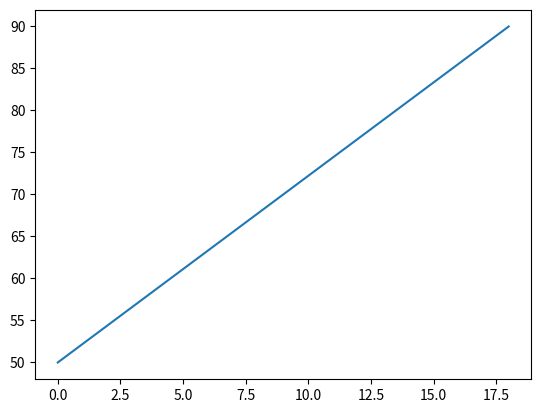

Python code for this plot:
# pip install matplotlib

import matplotlib.pyplot as plt
import numpy as np

xpoints = np.array([0, 18])
ypoints = np.array([50, 90])

plt.plot(xpoints, ypoints)

plt.show()

